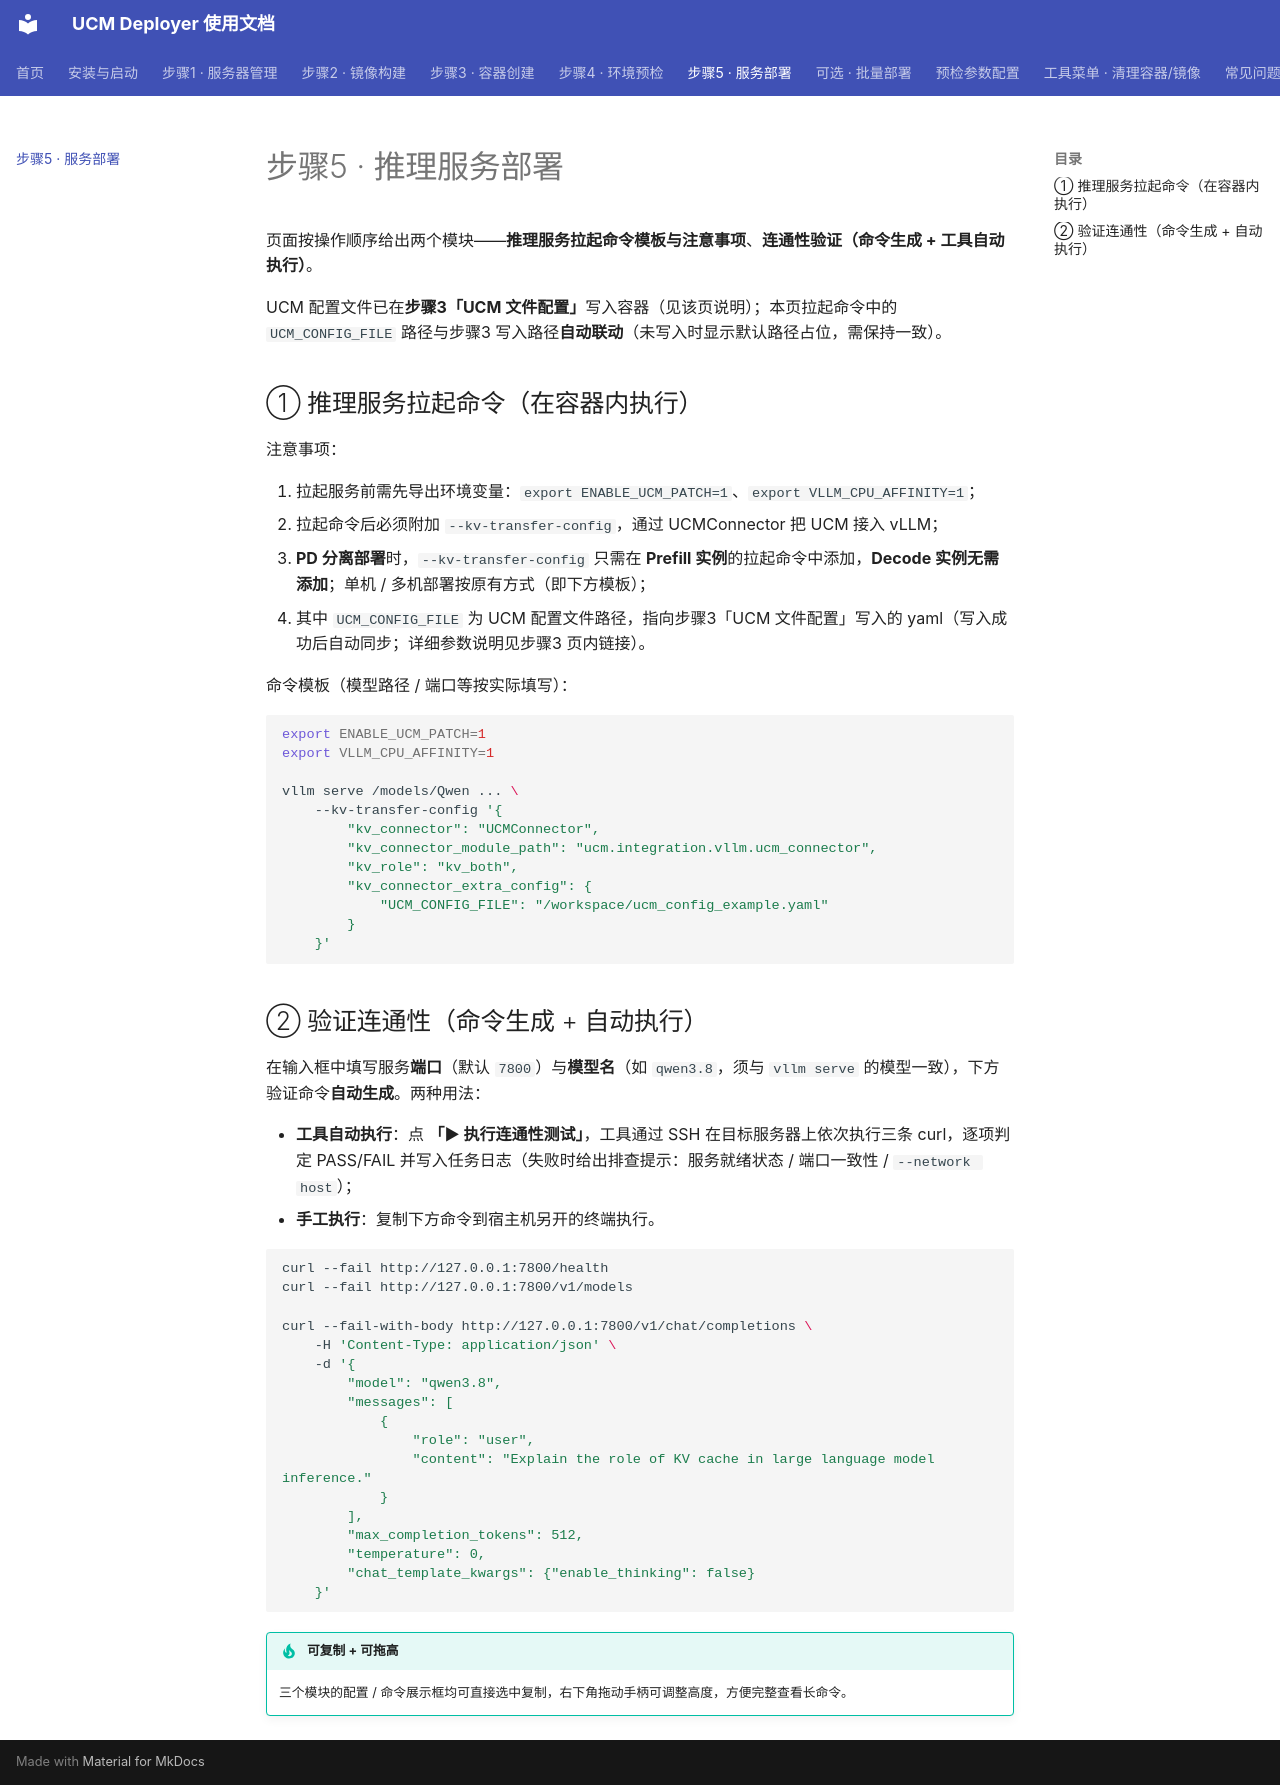

repository: ucm-system/UCM-Deployer · page: guide/step5/index.html · generator: mkdocs

# 步骤5 · 推理服务部署

页面按操作顺序给出两个模块——**推理服务拉起命令模板与注意事项**、**连通性验证（命令生成 + 工具自动执行）**。

UCM 配置文件已在**步骤3「UCM 文件配置」**写入容器（见该页说明）；本页拉起命令中的 `UCM_CONFIG_FILE` 路径与步骤3 写入路径**自动联动**（未写入时显示默认路径占位，需保持一致）。

## ① 推理服务拉起命令（在容器内执行）

注意事项：

1. 拉起服务前需先导出环境变量：`export ENABLE_UCM_PATCH=1`、`export VLLM_CPU_AFFINITY=1`；
2. 拉起命令后必须附加 `--kv-transfer-config`，通过 UCMConnector 把 UCM 接入 vLLM；
3. **PD 分离部署**时，`--kv-transfer-config` 只需在 **Prefill 实例**的拉起命令中添加，**Decode 实例无需添加**；单机 / 多机部署按原有方式（即下方模板）；
4. 其中 `UCM_CONFIG_FILE` 为 UCM 配置文件路径，指向步骤3「UCM 文件配置」写入的 yaml（写入成功后自动同步；详细参数说明见步骤3 页内链接）。

命令模板（模型路径 / 端口等按实际填写）：

```bash
export ENABLE_UCM_PATCH=1
export VLLM_CPU_AFFINITY=1

vllm serve /models/Qwen ... \
    --kv-transfer-config '{
        "kv_connector": "UCMConnector",
        "kv_connector_module_path": "ucm.integration.vllm.ucm_connector",
        "kv_role": "kv_both",
        "kv_connector_extra_config": {
            "UCM_CONFIG_FILE": "/workspace/ucm_config_example.yaml"
        }
    }'
```

## ② 验证连通性（命令生成 + 自动执行）

在输入框中填写服务**端口**（默认 `7800`）与**模型名**（如 `qwen3.8`，须与 `vllm serve` 的模型一致），下方验证命令**自动生成**。两种用法：

- **工具自动执行**：点 **「▶ 执行连通性测试」**，工具通过 SSH 在目标服务器上依次执行三条 curl，逐项判定 PASS/FAIL 并写入任务日志（失败时给出排查提示：服务就绪状态 / 端口一致性 / `--network host`）；
- **手工执行**：复制下方命令到宿主机另开的终端执行。

```bash
curl --fail http://127.0.0.1:7800/health
curl --fail http://127.0.0.1:7800/v1/models

curl --fail-with-body http://127.0.0.1:7800/v1/chat/completions \
    -H 'Content-Type: application/json' \
    -d '{
        "model": "qwen3.8",
        "messages": [
            {
                "role": "user",
                "content": "Explain the role of KV cache in large language model inference."
            }
        ],
        "max_completion_tokens": 512,
        "temperature": 0,
        "chat_template_kwargs": {"enable_thinking": false}
    }'
```

!!! tip "可复制 + 可拖高"
    三个模块的配置 / 命令展示框均可直接选中复制，右下角拖动手柄可调整高度，方便完整查看长命令。
